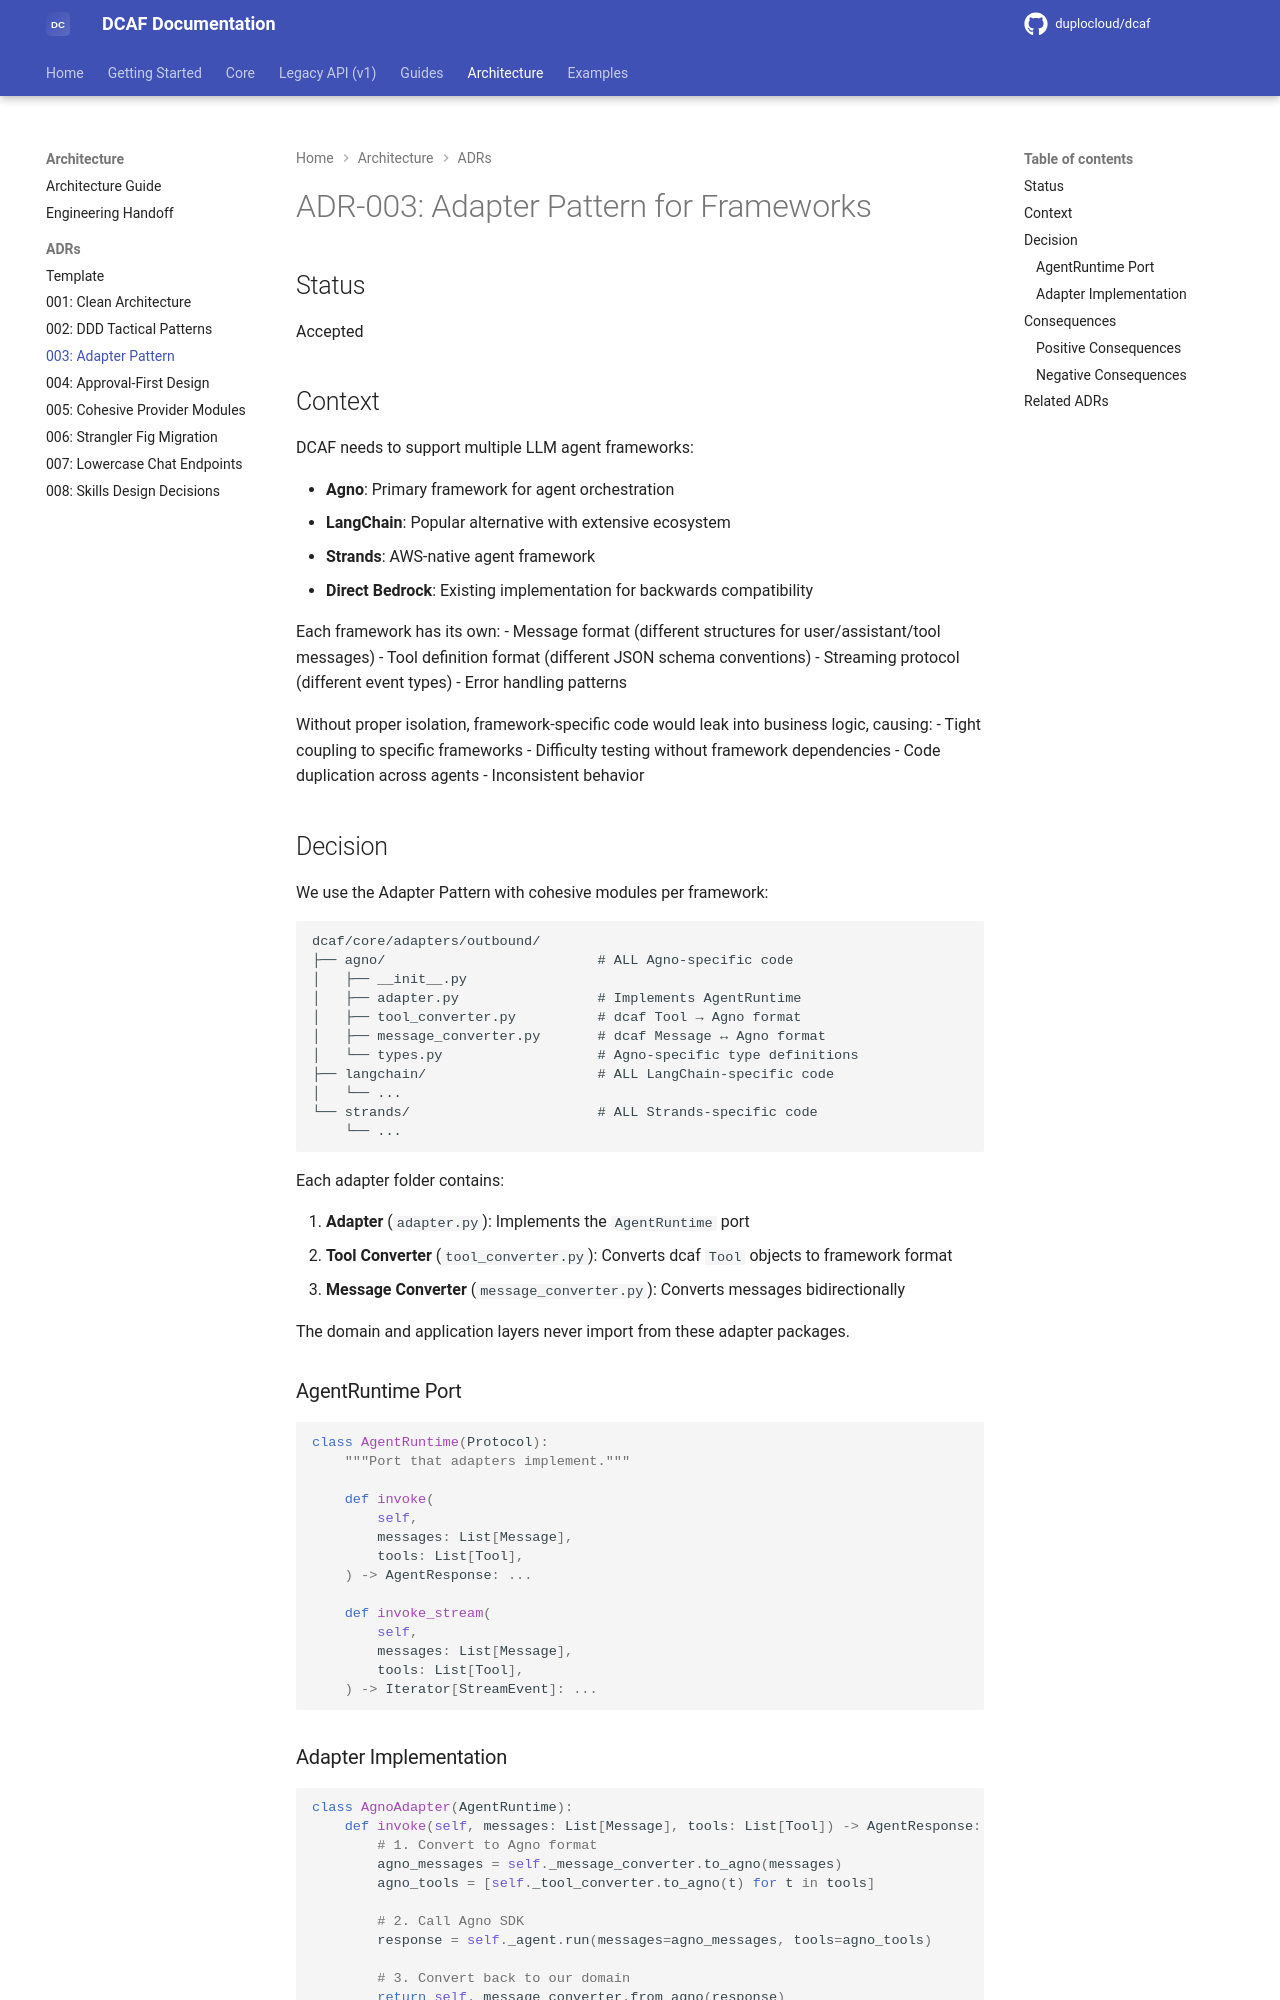

repository: duplocloud/dcaf · page: main/adrs/003-adapter-pattern-for-frameworks/index.html · generator: mkdocs

# ADR-003: Adapter Pattern for Frameworks

## Status

Accepted

## Context

DCAF needs to support multiple LLM agent frameworks:

- **Agno**: Primary framework for agent orchestration
- **LangChain**: Popular alternative with extensive ecosystem
- **Strands**: AWS-native agent framework
- **Direct Bedrock**: Existing implementation for backwards compatibility

Each framework has its own:
- Message format (different structures for user/assistant/tool messages)
- Tool definition format (different JSON schema conventions)
- Streaming protocol (different event types)
- Error handling patterns

Without proper isolation, framework-specific code would leak into business logic, causing:
- Tight coupling to specific frameworks
- Difficulty testing without framework dependencies
- Code duplication across agents
- Inconsistent behavior

## Decision

We use the Adapter Pattern with cohesive modules per framework:

```
dcaf/core/adapters/outbound/
├── agno/                          # ALL Agno-specific code
│   ├── __init__.py
│   ├── adapter.py                 # Implements AgentRuntime
│   ├── tool_converter.py          # dcaf Tool → Agno format
│   ├── message_converter.py       # dcaf Message ↔ Agno format
│   └── types.py                   # Agno-specific type definitions
├── langchain/                     # ALL LangChain-specific code
│   └── ...
└── strands/                       # ALL Strands-specific code
    └── ...
```

Each adapter folder contains:

1. **Adapter** (`adapter.py`): Implements the `AgentRuntime` port
2. **Tool Converter** (`tool_converter.py`): Converts dcaf `Tool` objects to framework format
3. **Message Converter** (`message_converter.py`): Converts messages bidirectionally

The domain and application layers never import from these adapter packages.

### AgentRuntime Port

```python
class AgentRuntime(Protocol):
    """Port that adapters implement."""
    
    def invoke(
        self, 
        messages: List[Message],
        tools: List[Tool],
    ) -> AgentResponse: ...
    
    def invoke_stream(
        self, 
        messages: List[Message],
        tools: List[Tool],
    ) -> Iterator[StreamEvent]: ...
```
